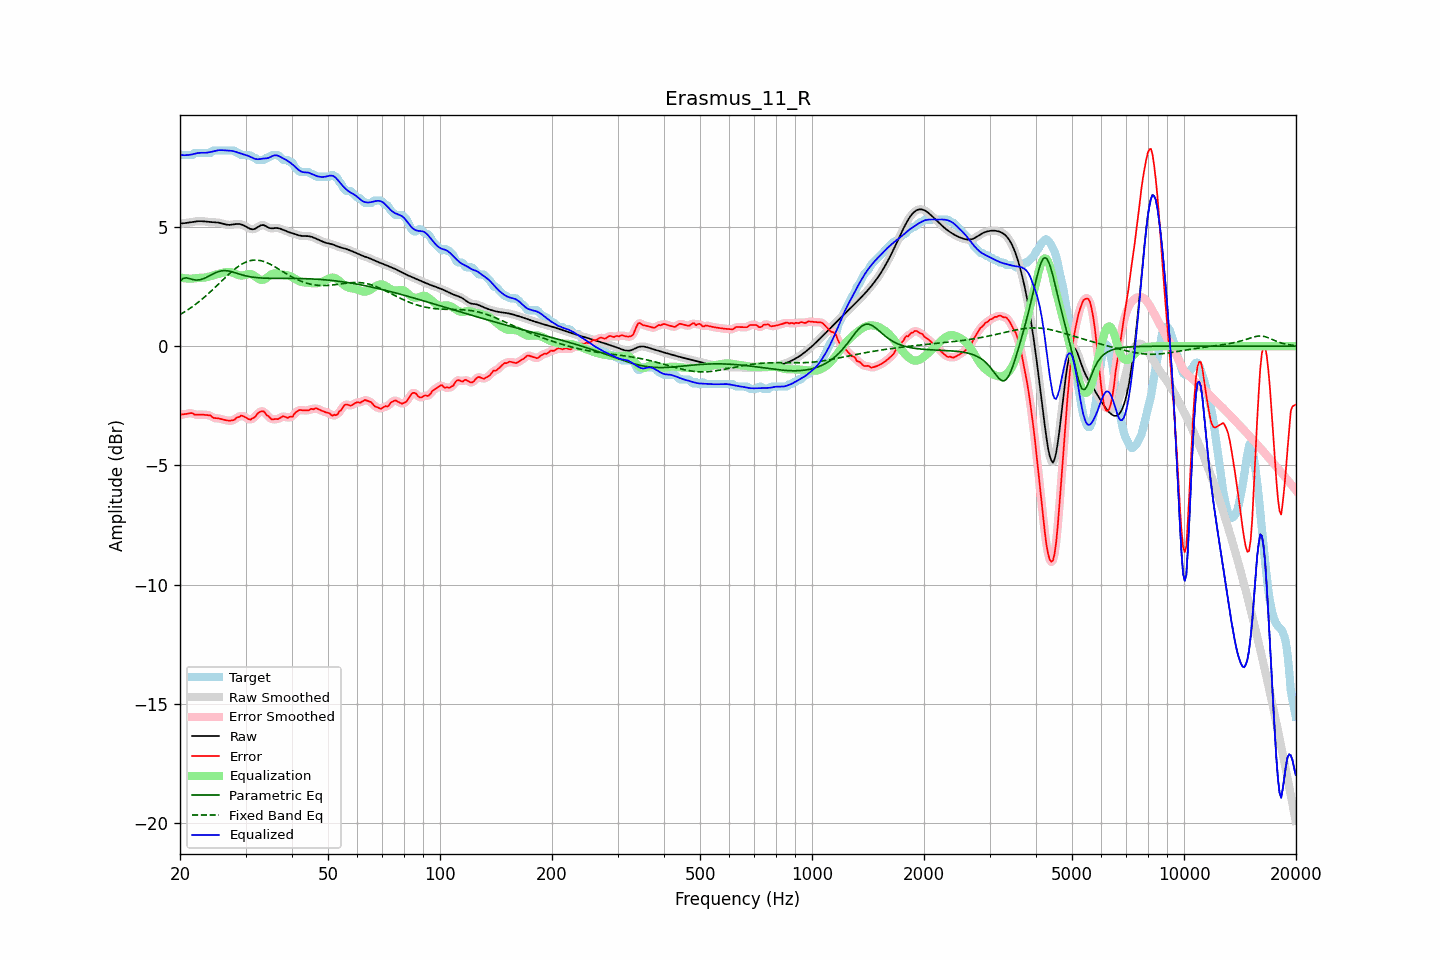

Source data for this figure (header and first rows):
frequency, raw, error, smoothed, error_smoothed, equalization, parametric_eq, fixed_band_eq, equalized_raw, equalized_smoothed, target
20.00, 5.14, -2.90, 5.14, -2.89, 2.88, 2.73, 1.32, 8.02, 8.02, 8.04
20.20, 5.15, -2.86, 5.15, -2.87, 2.87, 2.79, 1.36, 8.01, 8.01, 8.01
20.40, 5.15, -2.86, 5.15, -2.86, 2.86, 2.84, 1.40, 8.01, 8.01, 8.01
20.61, 5.16, -2.85, 5.16, -2.84, 2.85, 2.86, 1.45, 8.01, 8.01, 8.01
20.81, 5.17, -2.84, 5.17, -2.84, 2.84, 2.87, 1.49, 8.01, 8.01, 8.01
21.02, 5.18, -2.83, 5.18, -2.82, 2.83, 2.85, 1.53, 8.01, 8.01, 8.01
21.23, 5.19, -2.81, 5.19, -2.81, 2.83, 2.83, 1.58, 8.02, 8.02, 8.01
21.44, 5.20, -2.80, 5.20, -2.81, 2.83, 2.81, 1.62, 8.03, 8.03, 8.01
21.66, 5.21, -2.81, 5.21, -2.83, 2.84, 2.79, 1.67, 8.05, 8.05, 8.03
21.87, 5.22, -2.87, 5.22, -2.85, 2.84, 2.78, 1.72, 8.07, 8.07, 8.10
22.09, 5.23, -2.87, 5.23, -2.87, 2.85, 2.77, 1.77, 8.08, 8.08, 8.11
22.31, 5.24, -2.87, 5.24, -2.88, 2.86, 2.78, 1.82, 8.10, 8.10, 8.11
22.54, 5.24, -2.87, 5.24, -2.87, 2.86, 2.78, 1.88, 8.10, 8.10, 8.11
22.76, 5.24, -2.87, 5.24, -2.87, 2.87, 2.80, 1.93, 8.11, 8.11, 8.11
22.99, 5.24, -2.87, 5.24, -2.87, 2.87, 2.81, 1.99, 8.11, 8.11, 8.11
23.22, 5.23, -2.88, 5.23, -2.88, 2.88, 2.84, 2.04, 8.11, 8.11, 8.11
23.45, 5.22, -2.88, 5.22, -2.88, 2.88, 2.87, 2.10, 8.11, 8.11, 8.11
23.69, 5.22, -2.89, 5.22, -2.88, 2.90, 2.90, 2.16, 8.12, 8.12, 8.11
23.92, 5.21, -2.90, 5.21, -2.90, 2.92, 2.94, 2.22, 8.13, 8.13, 8.11
24.16, 5.20, -2.90, 5.21, -2.93, 2.94, 2.97, 2.29, 8.14, 8.14, 8.11
24.40, 5.20, -2.97, 5.20, -2.96, 2.96, 3.01, 2.35, 8.16, 8.16, 8.17
24.65, 5.20, -3.01, 5.20, -3.00, 2.98, 3.04, 2.41, 8.17, 8.17, 8.21
24.89, 5.19, -3.01, 5.19, -3.02, 3.00, 3.07, 2.48, 8.19, 8.19, 8.21
25.14, 5.19, -3.02, 5.19, -3.02, 3.02, 3.10, 2.54, 8.20, 8.20, 8.21
25.39, 5.18, -3.03, 5.18, -3.03, 3.04, 3.13, 2.61, 8.22, 8.22, 8.21
25.65, 5.16, -3.04, 5.16, -3.04, 3.06, 3.15, 2.67, 8.22, 8.22, 8.21
25.91, 5.15, -3.06, 5.15, -3.06, 3.07, 3.16, 2.74, 8.22, 8.22, 8.21
26.16, 5.13, -3.08, 5.13, -3.08, 3.09, 3.17, 2.80, 8.21, 8.21, 8.21
26.43, 5.11, -3.10, 5.11, -3.10, 3.10, 3.17, 2.87, 8.21, 8.21, 8.21
26.69, 5.10, -3.11, 5.10, -3.11, 3.11, 3.16, 2.93, 8.21, 8.21, 8.21
26.96, 5.09, -3.12, 5.09, -3.12, 3.11, 3.16, 2.99, 8.20, 8.20, 8.21
27.23, 5.09, -3.12, 5.09, -3.12, 3.11, 3.14, 3.05, 8.20, 8.20, 8.21
27.50, 5.09, -3.11, 5.09, -3.12, 3.10, 3.13, 3.12, 8.19, 8.19, 8.21
27.77, 5.10, -3.10, 5.10, -3.10, 3.08, 3.11, 3.17, 8.18, 8.18, 8.21
28.05, 5.11, -3.08, 5.11, -3.06, 3.05, 3.09, 3.23, 8.16, 8.16, 8.19
28.33, 5.12, -3.00, 5.12, -3.02, 3.02, 3.06, 3.28, 8.14, 8.14, 8.12
28.62, 5.13, -2.98, 5.12, -2.98, 2.99, 3.04, 3.33, 8.11, 8.11, 8.11
28.90, 5.12, -2.96, 5.12, -2.94, 2.97, 3.02, 3.38, 8.09, 8.09, 8.08
29.19, 5.10, -2.90, 5.11, -2.93, 2.96, 3.00, 3.42, 8.07, 8.07, 8.01
29.48, 5.08, -2.92, 5.08, -2.93, 2.96, 2.98, 3.46, 8.05, 8.05, 8.01
29.78, 5.05, -2.96, 5.05, -2.95, 2.98, 2.96, 3.50, 8.03, 8.03, 8.01
30.08, 5.01, -2.99, 5.01, -2.99, 3.00, 2.95, 3.53, 8.01, 8.01, 8.01
30.38, 4.98, -3.03, 4.97, -3.04, 3.02, 2.93, 3.55, 7.99, 7.99, 8.01
30.68, 4.94, -3.07, 4.94, -3.06, 3.03, 2.92, 3.57, 7.97, 7.97, 8.01
30.99, 4.91, -3.08, 4.91, -3.06, 3.02, 2.91, 3.59, 7.93, 7.94, 7.99
31.30, 4.90, -3.03, 4.90, -3.04, 3.00, 2.90, 3.60, 7.90, 7.90, 7.93
31.61, 4.91, -3.00, 4.91, -2.99, 2.96, 2.89, 3.61, 7.87, 7.87, 7.91
31.93, 4.93, -2.95, 4.94, -2.93, 2.91, 2.88, 3.61, 7.85, 7.85, 7.88
32.24, 4.98, -2.84, 4.98, -2.86, 2.86, 2.87, 3.61, 7.84, 7.84, 7.82
32.57, 5.02, -2.78, 5.02, -2.79, 2.82, 2.87, 3.60, 7.84, 7.84, 7.81
32.89, 5.06, -2.75, 5.06, -2.74, 2.79, 2.86, 3.59, 7.85, 7.85, 7.81
33.22, 5.08, -2.73, 5.08, -2.73, 2.78, 2.86, 3.57, 7.86, 7.86, 7.81
33.55, 5.08, -2.73, 5.07, -2.75, 2.79, 2.85, 3.55, 7.87, 7.86, 7.81
33.89, 5.05, -2.80, 5.05, -2.80, 2.82, 2.85, 3.53, 7.87, 7.87, 7.84
34.23, 5.01, -2.90, 5.01, -2.87, 2.87, 2.85, 3.50, 7.88, 7.88, 7.91
34.57, 4.97, -2.93, 4.98, -2.95, 2.92, 2.85, 3.47, 7.89, 7.90, 7.91
34.92, 4.95, -3.00, 4.95, -3.01, 2.97, 2.84, 3.44, 7.92, 7.92, 7.95
35.27, 4.94, -3.07, 4.94, -3.04, 3.02, 2.84, 3.40, 7.96, 7.96, 8.01
35.62, 4.94, -3.06, 4.94, -3.06, 3.04, 2.84, 3.37, 7.98, 7.99, 8.01
35.97, 4.95, -3.05, 4.95, -3.07, 3.05, 2.84, 3.33, 8.00, 8.00, 8.01
... 635 more rows
